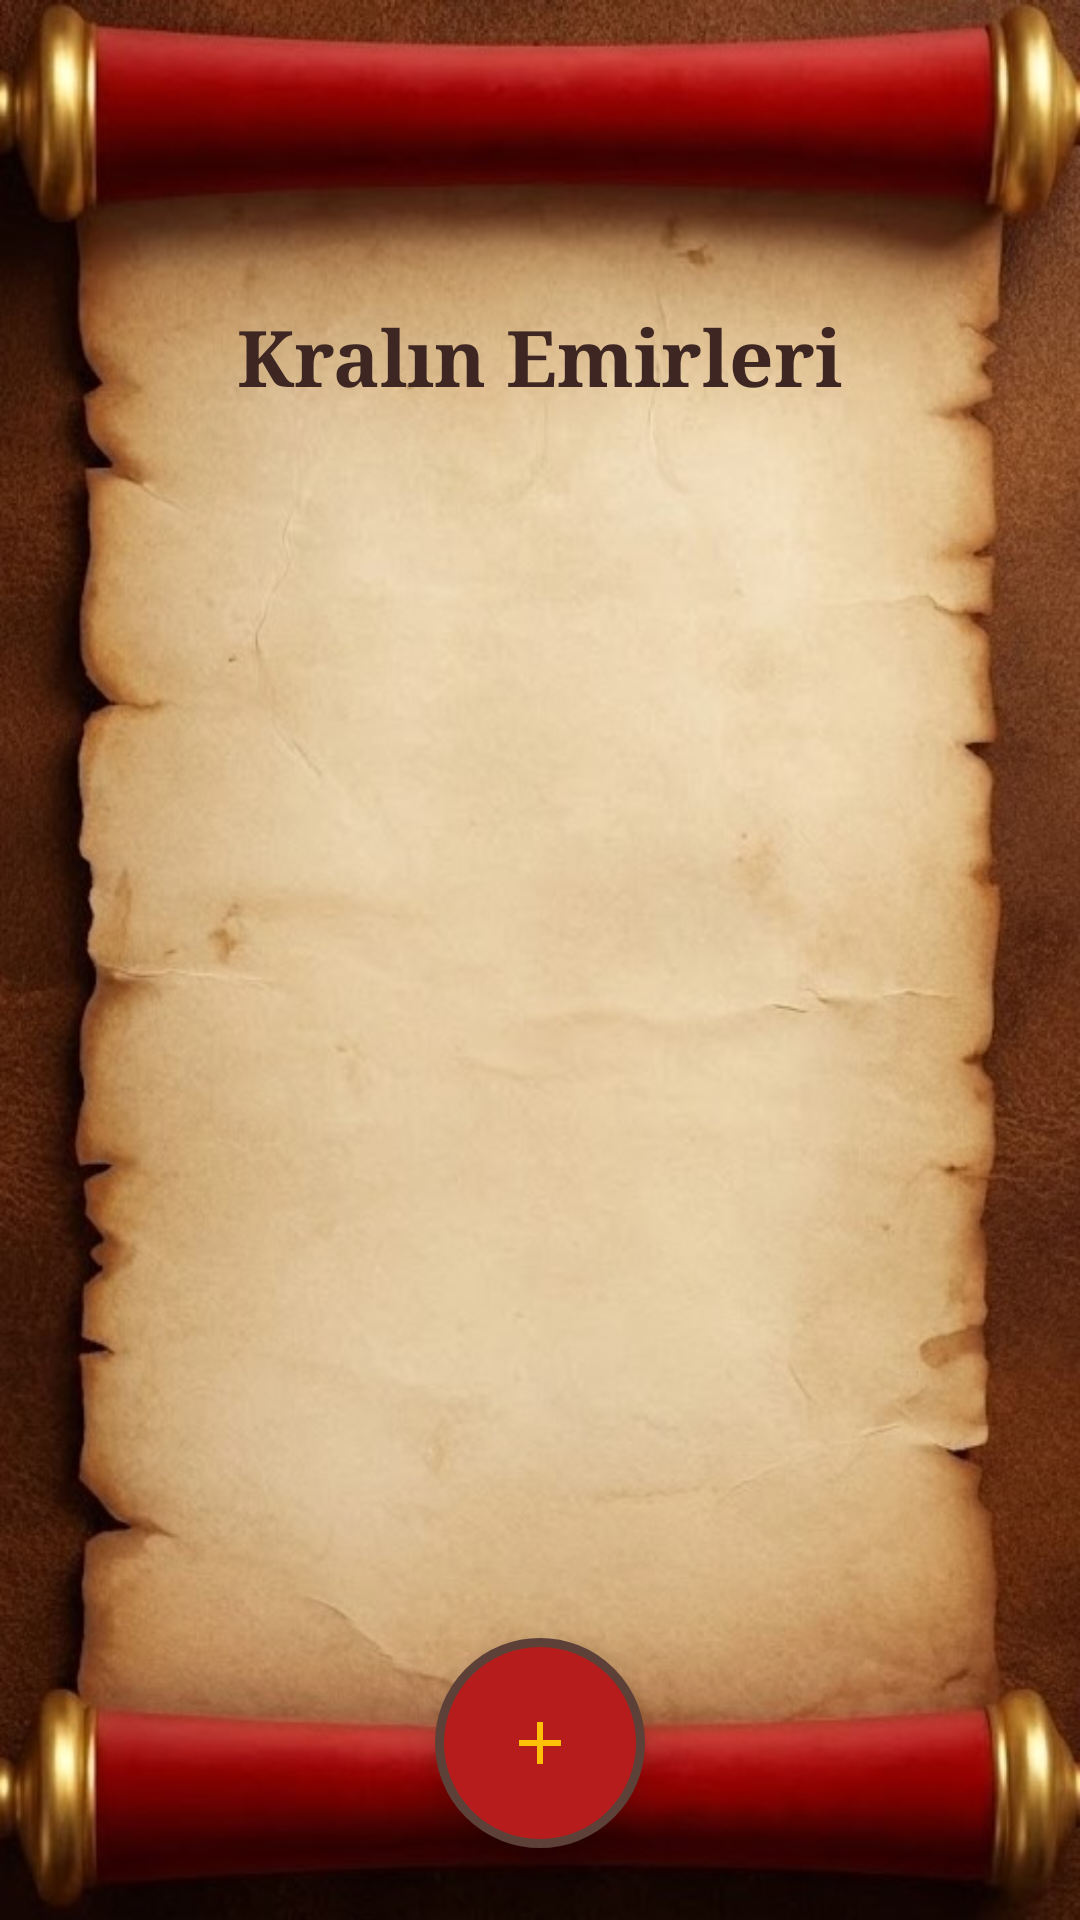

Write the Android layout XML for this screen, with the resource values it uses.
<!-- AndroidManifest.xml: application theme Theme.MedievalApp -->
<!-- res/layout/fragment_quest.xml -->
<FrameLayout xmlns:android="http://schemas.android.com/apk/res/android"
    xmlns:app="http://schemas.android.com/apk/res-auto"
    android:layout_width="match_parent"
    android:layout_height="match_parent"
    android:background="@drawable/bg_quest_scroll">

    <LinearLayout
        android:layout_width="match_parent"
        android:layout_height="match_parent"
        android:orientation="vertical"
        android:paddingStart="40dp"
        android:paddingEnd="40dp"
        android:paddingTop="16dp"
        android:paddingBottom="80dp"> 

        <TextView
            android:layout_width="wrap_content"
            android:layout_height="wrap_content"
            android:text="Kralın Emirleri"
            android:textSize="26sp"
            android:textStyle="bold"
            android:textColor="#3E2723" 
            android:fontFamily="serif"
            android:layout_gravity="center"
            android:layout_marginTop="85dp"
            android:layout_marginBottom="16dp"/>

        <androidx.recyclerview.widget.RecyclerView
            android:id="@+id/rvQuests"
            android:layout_width="match_parent"
            android:layout_height="0dp"
            android:layout_weight="1"/>

    </LinearLayout>

    <ImageButton
        android:id="@+id/btnAddQuest"
        android:layout_width="70dp"
        android:layout_height="70dp"
        android:src="@drawable/ic_plus_gold" 
        android:background="@drawable/bg_btn_add_seal"
        android:scaleType="centerInside"
        android:layout_gravity="bottom|center_horizontal"
        android:layout_marginBottom="24dp"
        android:elevation="12dp"
        android:contentDescription="Yeni Görev Ekle"/>

</FrameLayout>
<!-- resources referenced by this layout -->
<resources>
  <!-- drawable bg_btn_add_seal (drawable) -->
  <?xml version="1.0" encoding="utf-8"?>
  <shape xmlns:android="http://schemas.android.com/apk/res/android" android:shape="oval">
      <solid android:color="#B71C1C"/> 
      <stroke android:width="3dp" android:color="#5D4037"/> 
      <padding android:left="16dp" android:top="16dp" android:right="16dp" android:bottom="16dp"/>
  </shape>
  <!-- drawable bg_quest_scroll: jpg bitmap (drawable, 80878 bytes) -->
  <!-- drawable ic_plus_gold (drawable) -->
  <vector xmlns:android="http://schemas.android.com/apk/res/android"
      android:width="24dp"
      android:height="24dp"
      android:viewportWidth="24"
      android:viewportHeight="24"
      android:tint="#FFC107"> 
    <path
        android:fillColor="@android:color/white"
        android:pathData="M19,13h-6v6h-2v-6H5v-2h6V5h2v6h6v2z"/>
  </vector>
  <style name="Theme.MedievalApp" parent="Theme.Material3.DayNight.NoActionBar">
      </style>
</resources>
